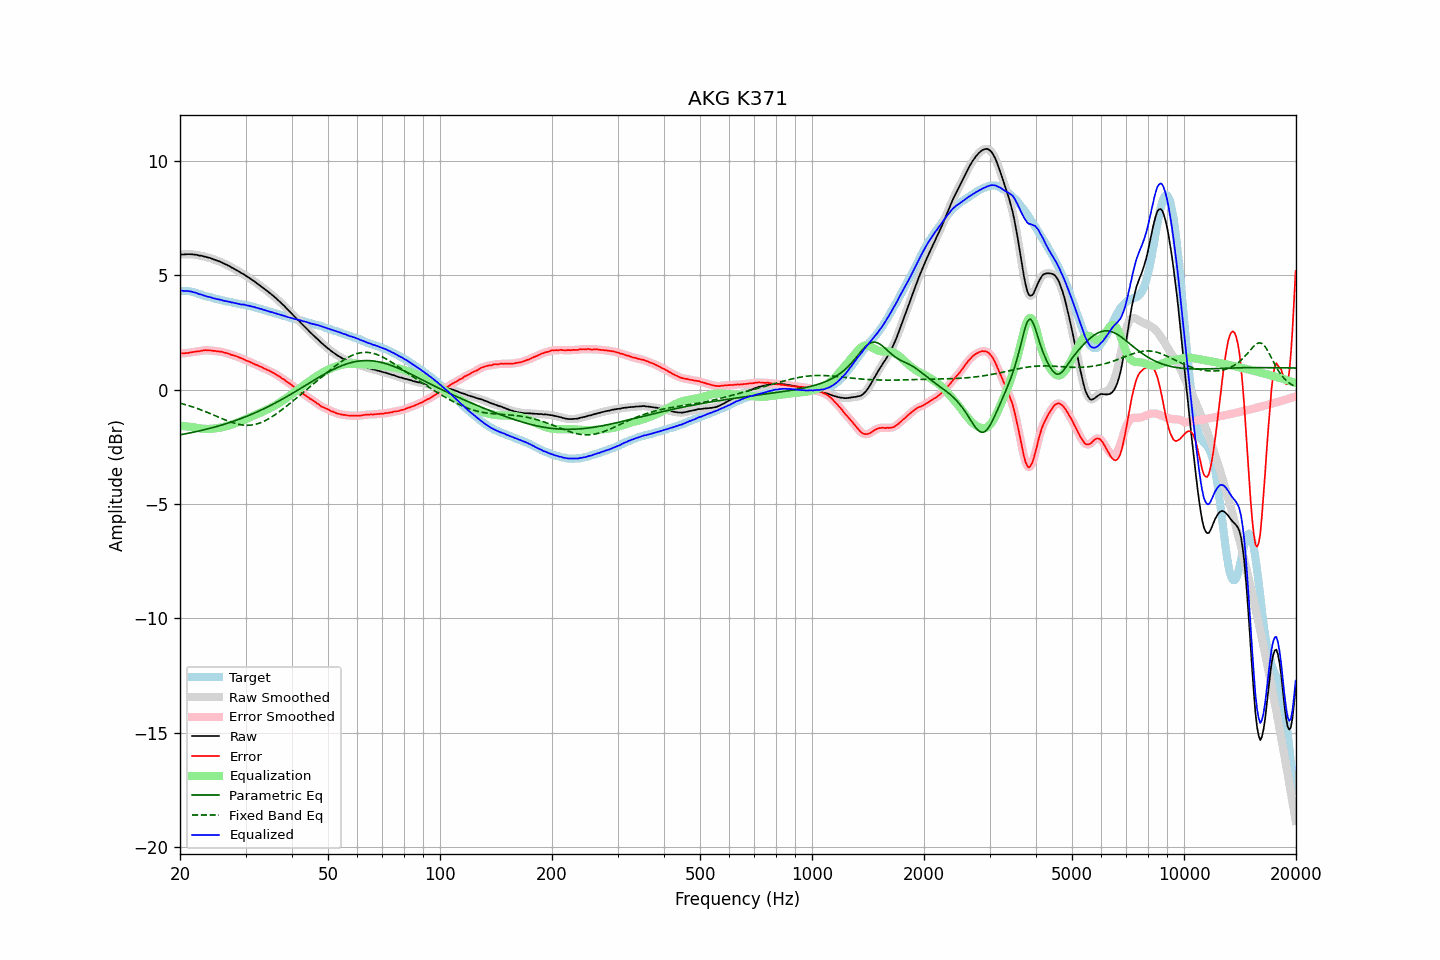

The table this chart was drawn from, first rows:
frequency, raw, error, smoothed, error_smoothed, equalization, parametric_eq, fixed_band_eq, equalized_raw, equalized_smoothed, target
20.00, 5.90, 1.58, 5.90, 1.58, -1.58, -1.97, -0.59, 4.32, 4.33, 4.32
20.20, 5.91, 1.59, 5.91, 1.59, -1.59, -1.96, -0.61, 4.33, 4.32, 4.32
20.40, 5.91, 1.59, 5.91, 1.59, -1.59, -1.95, -0.63, 4.32, 4.32, 4.32
20.61, 5.91, 1.59, 5.92, 1.59, -1.60, -1.94, -0.65, 4.31, 4.32, 4.32
20.81, 5.92, 1.60, 5.92, 1.60, -1.61, -1.92, -0.67, 4.32, 4.31, 4.32
21.02, 5.92, 1.60, 5.92, 1.61, -1.61, -1.91, -0.69, 4.31, 4.31, 4.32
21.23, 5.92, 1.62, 5.92, 1.62, -1.62, -1.89, -0.71, 4.30, 4.30, 4.30
21.44, 5.92, 1.63, 5.92, 1.63, -1.63, -1.88, -0.73, 4.29, 4.29, 4.29
21.66, 5.91, 1.64, 5.92, 1.65, -1.64, -1.87, -0.76, 4.27, 4.27, 4.27
21.87, 5.90, 1.66, 5.91, 1.66, -1.65, -1.85, -0.78, 4.25, 4.25, 4.25
22.09, 5.90, 1.67, 5.89, 1.66, -1.67, -1.84, -0.81, 4.24, 4.23, 4.24
22.31, 5.88, 1.68, 5.88, 1.67, -1.68, -1.82, -0.83, 4.20, 4.21, 4.21
22.54, 5.86, 1.68, 5.87, 1.68, -1.69, -1.80, -0.86, 4.17, 4.18, 4.19
22.76, 5.86, 1.70, 5.86, 1.70, -1.70, -1.79, -0.88, 4.16, 4.16, 4.16
22.99, 5.84, 1.71, 5.84, 1.71, -1.71, -1.77, -0.91, 4.14, 4.14, 4.13
23.22, 5.82, 1.72, 5.83, 1.72, -1.71, -1.75, -0.94, 4.11, 4.11, 4.10
23.45, 5.81, 1.73, 5.81, 1.72, -1.72, -1.74, -0.96, 4.10, 4.09, 4.08
23.69, 5.78, 1.71, 5.79, 1.72, -1.72, -1.72, -0.99, 4.07, 4.07, 4.07
23.92, 5.77, 1.72, 5.77, 1.72, -1.72, -1.70, -1.02, 4.06, 4.05, 4.05
24.16, 5.75, 1.71, 5.75, 1.71, -1.71, -1.68, -1.05, 4.04, 4.03, 4.04
24.40, 5.72, 1.70, 5.72, 1.71, -1.71, -1.67, -1.08, 4.01, 4.02, 4.02
24.65, 5.69, 1.69, 5.70, 1.70, -1.70, -1.65, -1.11, 3.99, 4.00, 4.00
24.89, 5.67, 1.69, 5.67, 1.69, -1.69, -1.63, -1.14, 3.98, 3.98, 3.98
25.14, 5.64, 1.68, 5.65, 1.68, -1.68, -1.61, -1.17, 3.96, 3.96, 3.97
25.39, 5.62, 1.68, 5.62, 1.67, -1.67, -1.59, -1.20, 3.95, 3.95, 3.95
25.65, 5.59, 1.66, 5.59, 1.66, -1.66, -1.57, -1.23, 3.93, 3.93, 3.93
25.91, 5.56, 1.66, 5.56, 1.65, -1.65, -1.55, -1.26, 3.92, 3.91, 3.90
26.16, 5.52, 1.63, 5.53, 1.63, -1.63, -1.52, -1.29, 3.89, 3.89, 3.89
26.43, 5.49, 1.61, 5.49, 1.62, -1.62, -1.50, -1.32, 3.88, 3.88, 3.88
26.69, 5.46, 1.60, 5.46, 1.60, -1.60, -1.48, -1.35, 3.87, 3.87, 3.86
26.96, 5.42, 1.57, 5.43, 1.58, -1.57, -1.46, -1.38, 3.85, 3.85, 3.85
27.23, 5.39, 1.56, 5.39, 1.55, -1.55, -1.43, -1.40, 3.84, 3.84, 3.84
27.50, 5.34, 1.52, 5.35, 1.53, -1.53, -1.41, -1.43, 3.81, 3.82, 3.83
27.77, 5.31, 1.51, 5.31, 1.50, -1.51, -1.39, -1.45, 3.81, 3.80, 3.80
28.05, 5.27, 1.48, 5.27, 1.48, -1.48, -1.36, -1.47, 3.79, 3.79, 3.79
28.33, 5.23, 1.46, 5.23, 1.46, -1.46, -1.34, -1.49, 3.78, 3.78, 3.77
28.62, 5.19, 1.43, 5.19, 1.43, -1.43, -1.31, -1.51, 3.76, 3.76, 3.76
28.90, 5.15, 1.40, 5.15, 1.41, -1.40, -1.29, -1.52, 3.75, 3.75, 3.75
29.19, 5.10, 1.38, 5.11, 1.38, -1.38, -1.26, -1.54, 3.73, 3.73, 3.73
29.48, 5.07, 1.35, 5.07, 1.35, -1.35, -1.23, -1.55, 3.73, 3.72, 3.73
29.78, 5.03, 1.32, 5.03, 1.32, -1.32, -1.21, -1.55, 3.72, 3.71, 3.71
30.08, 4.98, 1.28, 4.99, 1.28, -1.29, -1.18, -1.56, 3.70, 3.70, 3.70
30.38, 4.93, 1.25, 4.94, 1.25, -1.26, -1.15, -1.56, 3.68, 3.68, 3.68
30.68, 4.89, 1.23, 4.89, 1.22, -1.22, -1.12, -1.56, 3.67, 3.66, 3.67
30.99, 4.84, 1.20, 4.84, 1.20, -1.19, -1.09, -1.55, 3.65, 3.65, 3.65
31.30, 4.79, 1.16, 4.80, 1.16, -1.16, -1.06, -1.54, 3.63, 3.63, 3.63
31.61, 4.75, 1.13, 4.75, 1.13, -1.13, -1.03, -1.53, 3.62, 3.61, 3.62
31.93, 4.69, 1.09, 4.70, 1.10, -1.10, -1.00, -1.51, 3.59, 3.60, 3.60
32.24, 4.64, 1.08, 4.64, 1.07, -1.07, -0.97, -1.50, 3.57, 3.57, 3.57
32.57, 4.59, 1.04, 4.59, 1.04, -1.04, -0.94, -1.47, 3.56, 3.55, 3.55
32.89, 4.54, 1.00, 4.54, 1.01, -1.01, -0.91, -1.45, 3.54, 3.54, 3.54
33.22, 4.49, 0.98, 4.49, 0.97, -0.97, -0.87, -1.42, 3.52, 3.52, 3.51
33.55, 4.43, 0.94, 4.44, 0.94, -0.94, -0.84, -1.39, 3.49, 3.49, 3.50
33.89, 4.38, 0.91, 4.38, 0.91, -0.91, -0.81, -1.36, 3.47, 3.47, 3.47
34.23, 4.32, 0.87, 4.33, 0.87, -0.88, -0.77, -1.32, 3.45, 3.45, 3.45
34.57, 4.27, 0.85, 4.27, 0.84, -0.84, -0.74, -1.28, 3.43, 3.43, 3.43
34.92, 4.21, 0.81, 4.22, 0.81, -0.81, -0.70, -1.24, 3.41, 3.41, 3.40
35.27, 4.16, 0.77, 4.16, 0.77, -0.77, -0.67, -1.19, 3.39, 3.39, 3.39
35.62, 4.10, 0.74, 4.10, 0.74, -0.73, -0.63, -1.15, 3.37, 3.37, 3.37
35.97, 4.04, 0.70, 4.04, 0.70, -0.70, -0.59, -1.10, 3.35, 3.35, 3.34
... 635 more rows
